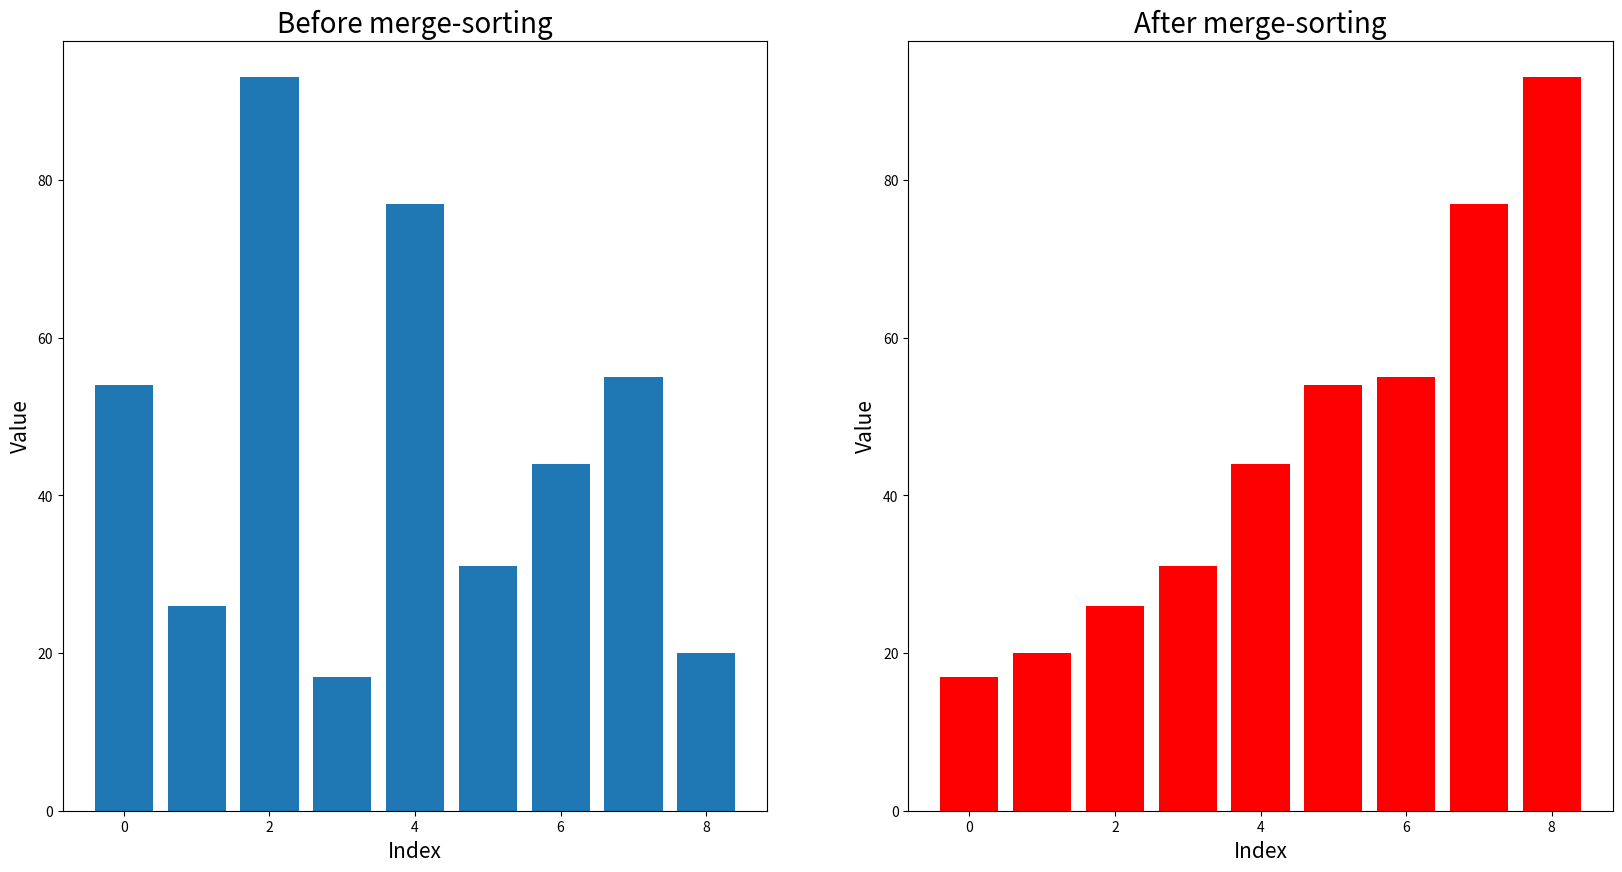

Generate this figure with matplotlib:
# Functions and variables should be snake_case: ASSIGNMENT -> assignment, mergeSort -> merge_sort

# The function name assignment not descriptive, assignment -> copy_element()
# The indices in the copy_element function can be renamed to i -> new_index and j -> old_index

# list_to_sort_by_merge is too long of a variable name (but list is a reserved keyword)
# We are supossed to indicate variable type by a suffix,thus: list_to_sort_by_merge -> input_list

# The if statements are redundant, we can just do len(list_to_..) > 1 (we are already covering all the cases)
# Instead of checking length > 1 and putting everything inside the if, we can check the inverse statement and return, if we do not want to continue

# We can set r, l, i to zero in one line
# The variables r, l, i correspond to right index, left index and merged index, so we rename them accordingly
# The variables left, right, and mid can be renamed to left_list, right_list, mid_index

# We dont have to explicitly set variables in function call of copy_element since they are not keywoard arguments: copy_element(input_list, merged_index, left, left_index)

# x = range(len(my_list)) is redundant, we only need it once

# We can plot the sorted and unsorted in one bar plot with different colors


def copy_element(new_list, new_index, old_list, old_index):
    """
    This function assigns an element from a list at a specified index to another list at a specific position

    Parameters:
    - new_list (list): Destination list to assign the value to
    - new_index (int): Destination index in new_list where the value will be assigned
    - old_list (list): Source list to copy the value from
    - old_index (int): Source index in old_list to copy the value from
    
    Returns:
    - None: Since the assignment is in-place
    
    """
    # copy a single value from old_list[old_index] to new_list[new_index]
    new_list[new_index] = old_list[old_index]


def merge_sort(input_list):
    """
    This function sorts the input list in-place using a recursive merge sort

    Parameters:
    - input_list (list): list to be sorted
    
    Returns:
    - None: Since input list is sorted in place
    """
    # base case: perform empty return if a list of length 0 or 1 is already sorted
    if (len(input_list) <= 1):
        return
        
    # split the list into two halves
    mid_index = len(input_list) // 2
    left_list = input_list[:mid_index]
    right_list = input_list[mid_index:]

    # recursively sort both halves
    merge_sort(left_list)
    merge_sort(right_list)

    # initialize indices for left, right, and merged lists
    left_index = right_index = merged_index = 0

    # merge the sorted halves back into the original list
    while left_index < len(left_list) and right_index < len(right_list):
        if left_list[left_index] <= right_list[right_index]:
            copy_element(input_list, merged_index, left_list, left_index)
            left_index += 1
        else:
            copy_element(input_list, merged_index, right_list, right_index)
            right_index += 1
        merged_index += 1

    # copy any remaining elements from the left half
    while left_index < len(left_list):
        input_list[merged_index] = left_list[left_index]
        left_index += 1
        merged_index += 1

    # copy any remaining elements from the right half
    while right_index < len(right_list):
        input_list[merged_index] = right_list[right_index]
        right_index += 1
        merged_index += 1


# import maplotlib for visualization of the sorting
import matplotlib.pyplot as plt
plt.figure(figsize=(20,10))
# create integer example data
my_list = [54, 26, 93, 17, 77, 31, 44, 55, 20]

# create x-axis values for the data
x = range(len(my_list))

# plot the unsorted list, create a subplot for the first plot
plt.subplot(1, 2, 1) 

# pot a bar chart with default color
plt.bar(x, my_list) 

# add a title
plt.title("Before merge-sorting", fontsize = 20)

# add xlabel
plt.xlabel("Index", fontsize = 15)

# add ylabel
plt.ylabel("Value", fontsize = 15) 

# sort the list by inplace, recursive mergesort
merge_sort(my_list)

# plot the unsorted list, create a subplot for the second one
plt.subplot(1, 2, 2) 

# plot a bar chart with a different color
plt.bar(x, my_list, color="red") 

# add a title
plt.title("After merge-sorting", fontsize = 20) 

# add xlabel
plt.xlabel("Index", fontsize = 15) 

# add ylabel
plt.ylabel("Value", fontsize = 15) # add ylabel
#Show the plot
plt.show()